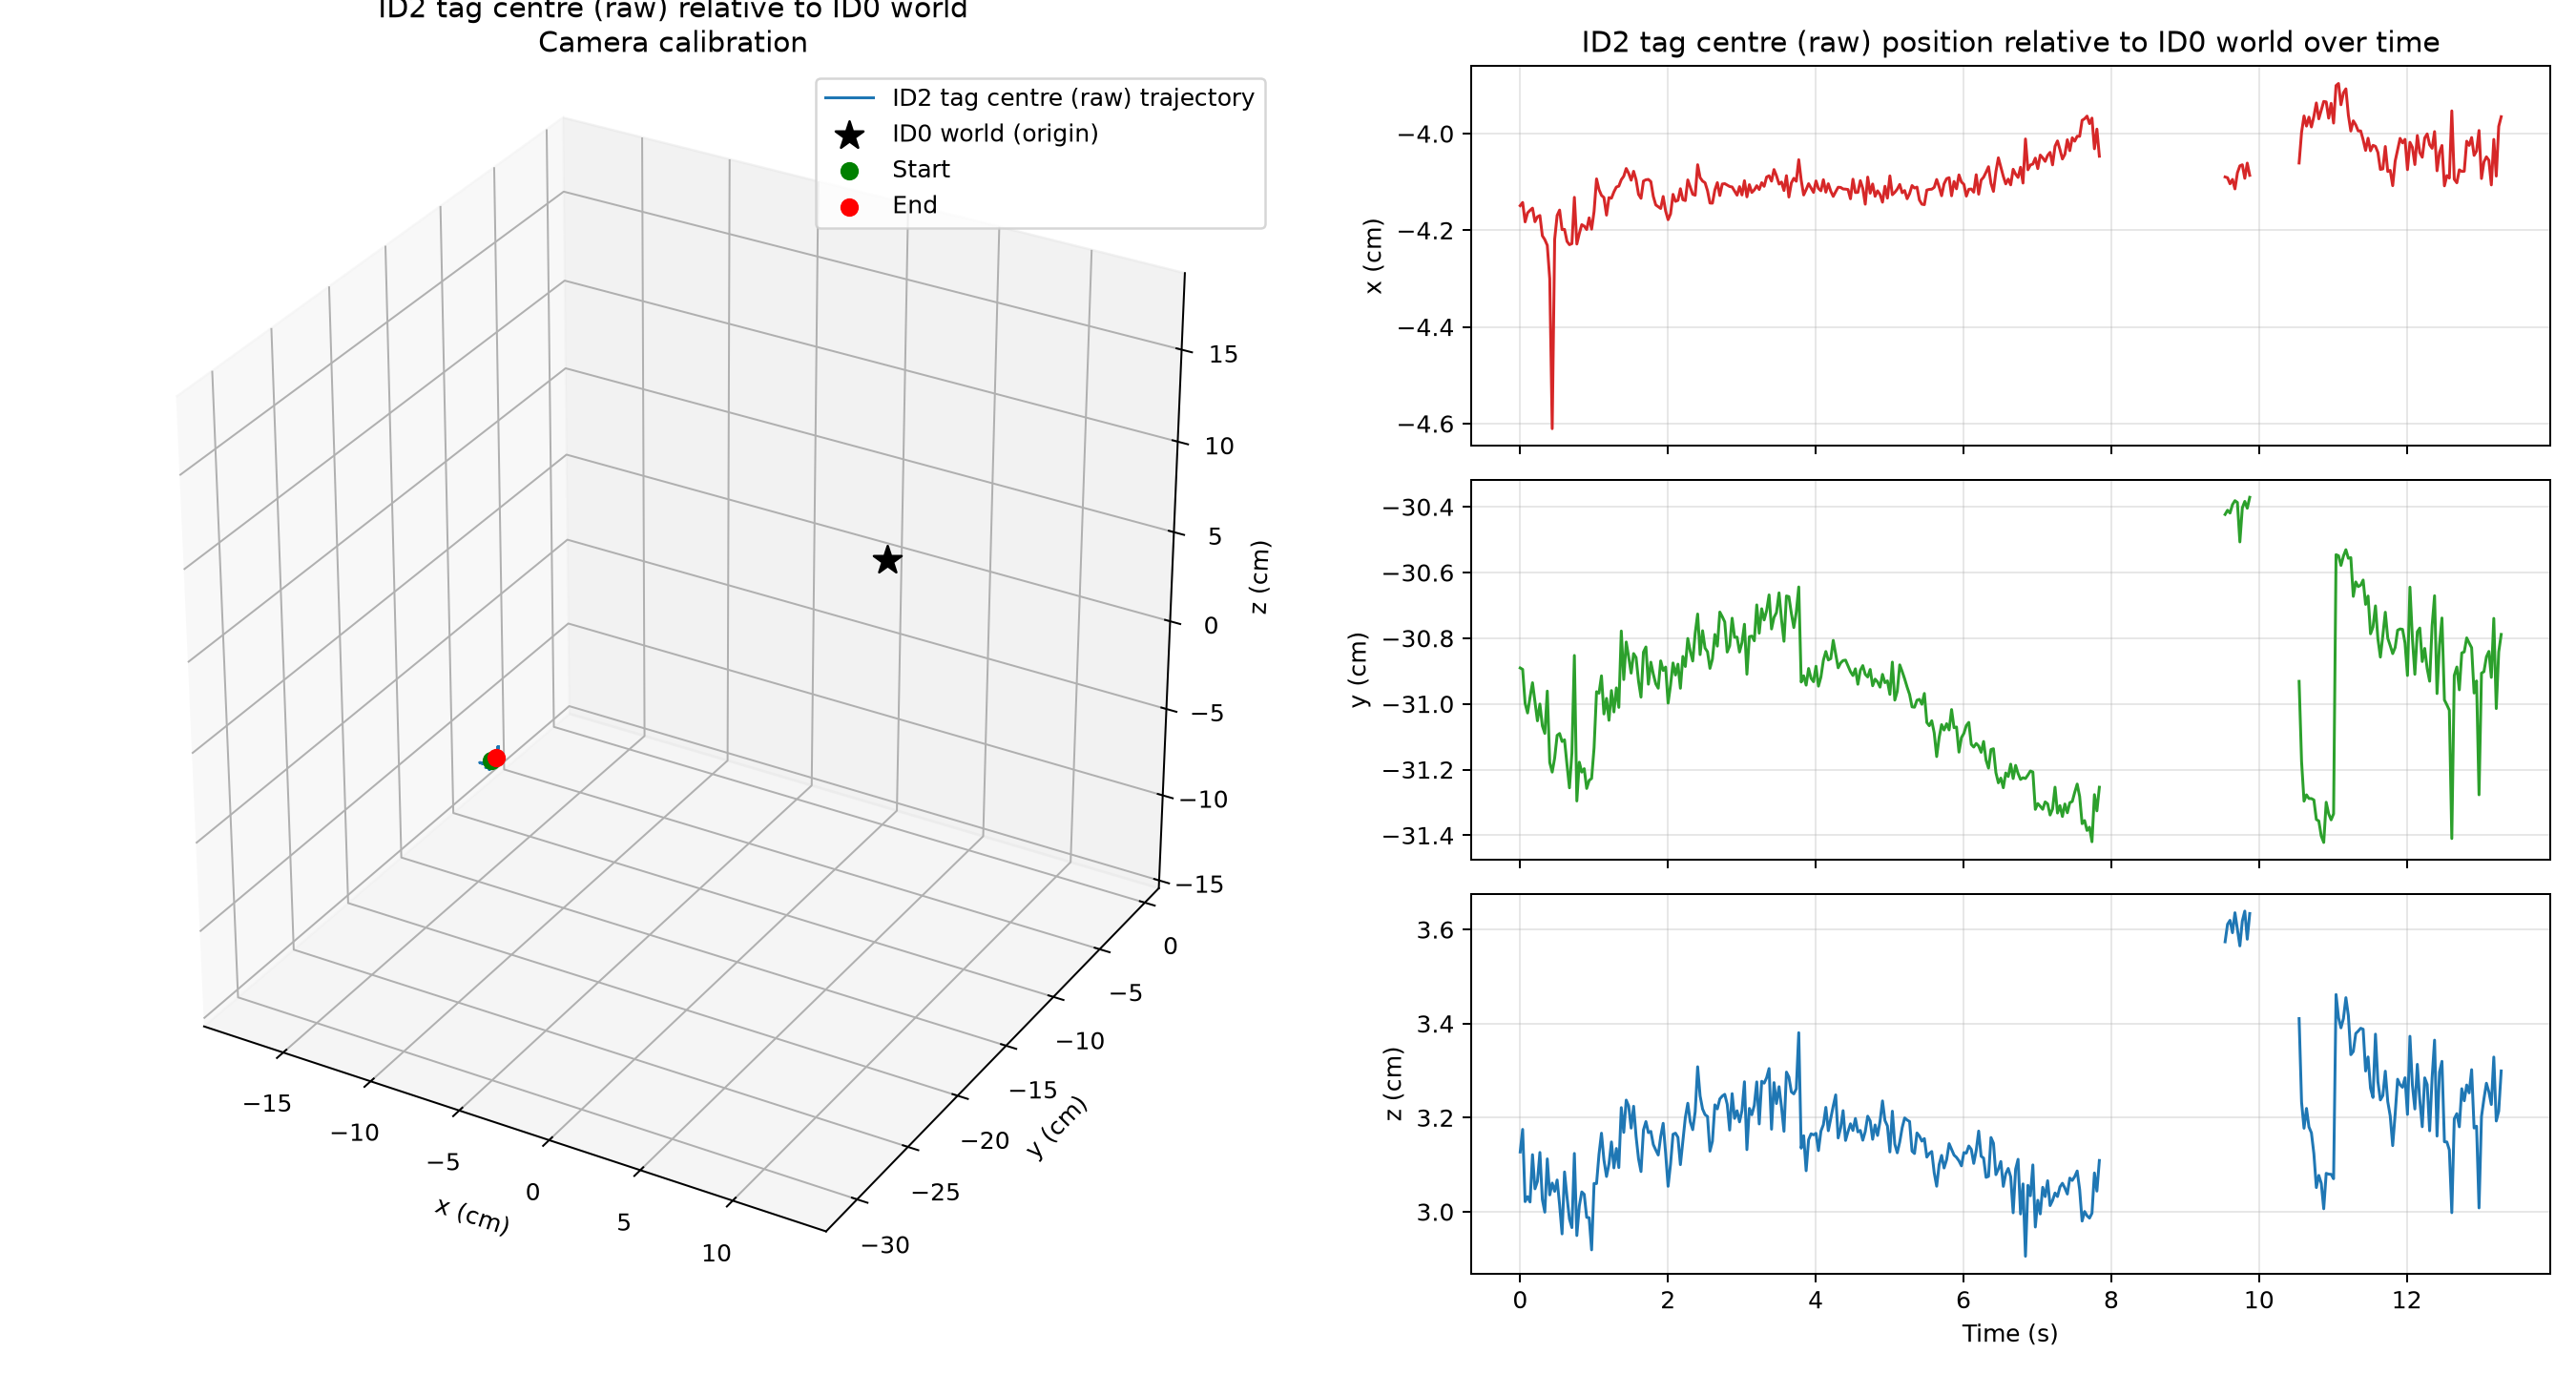

Data behind this chart, as committed beside it:
frame, time_s, status, world_source_id, detection_count, error_px, ambiguity_gap_px, x_m, y_m, z_m, relative_rx_rad, relative_ry_rad, relative_rz_rad, distance_m
0, 0.0, tracked, 1, 1, 0.2825, 1.342, -0.04149, -0.3089, 0.03127, -0.05966, 0.003068, -0.03353, 0.3132
1, 0.03333, tracked, 1, 1, 0.2775, 1.332, -0.04142, -0.309, 0.03175, -0.05858, 0.0007642, -0.03355, 0.3133
2, 0.06667, tracked, 1, 1, 0.3168, 1.252, -0.04183, -0.31, 0.03022, -0.05984, 0.003284, -0.03248, 0.3142
3, 0.1, tracked, 1, 1, 0.2894, 1.347, -0.04164, -0.3103, 0.03032, -0.06109, 0.003719, -0.03349, 0.3145
4, 0.1333, tracked, 1, 1, 0.3069, 1.275, -0.04159, -0.3098, 0.03021, -0.06141, 0.003125, -0.03135, 0.314
5, 0.1667, tracked, 1, 1, 0.299, 1.317, -0.04154, -0.3094, 0.03121, -0.06043, 0.002997, -0.03242, 0.3137
6, 0.2, tracked, 1, 1, 0.2967, 1.324, -0.04182, -0.3099, 0.03049, -0.06008, 0.00518, -0.03266, 0.3142
7, 0.2333, tracked, 1, 1, 0.2947, 1.348, -0.04172, -0.3105, 0.03065, -0.06109, 0.003087, -0.03304, 0.3148
8, 0.2667, tracked, 1, 1, 0.3941, 1.249, -0.0417, -0.31, 0.03126, -0.0592, 0.003592, -0.0363, 0.3144
9, 0.3, tracked, 1, 1, 0.2711, 1.363, -0.04211, -0.3107, 0.03026, -0.06322, 0.00588, -0.03606, 0.315
10, 0.3333, tracked, 1, 1, 0.2392, 1.417, -0.04219, -0.3109, 0.02999, -0.06375, 0.004503, -0.0374, 0.3152
11, 0.3667, tracked, 1, 1, 0.2848, 1.364, -0.04231, -0.3096, 0.03112, -0.05913, 0.004746, -0.03868, 0.314
12, 0.4, tracked, 1, 1, 0.2419, 1.362, -0.043, -0.3118, 0.03036, -0.05959, 0.003963, -0.04313, 0.3162
13, 0.4333, tracked, 1, 1, 0.2733, 1.461, -0.04611, -0.3121, 0.03061, -0.05664, 0.001422, -0.03794, 0.3169
14, 0.4667, tracked, 1, 1, 0.2924, 1.303, -0.04219, -0.3116, 0.03043, -0.06277, 0.0012, -0.03551, 0.316
15, 0.5, tracked, 1, 1, 0.3141, 1.285, -0.04169, -0.311, 0.03067, -0.06071, 0.0001135, -0.03521, 0.3152
16, 0.5333, tracked, 1, 1, 0.3207, 1.306, -0.04158, -0.3109, 0.03015, -0.06181, 0.003569, -0.03573, 0.3151
17, 0.5667, tracked, 1, 1, 0.2589, 1.375, -0.04199, -0.3111, 0.02953, -0.05993, 0.003816, -0.03621, 0.3154
18, 0.6, tracked, 1, 1, 0.2529, 1.395, -0.04198, -0.3111, 0.03085, -0.05904, 0.002503, -0.03947, 0.3154
19, 0.6333, tracked, 1, 1, 0.255, 1.364, -0.04223, -0.3119, 0.03032, -0.06384, 0.002471, -0.03928, 0.3162
20, 0.6667, tracked, 1, 1, 0.3404, 1.296, -0.0423, -0.3126, 0.02985, -0.0597, 0.00101, -0.04118, 0.3168
21, 0.7, tracked, 1, 1, 0.2697, 1.342, -0.04228, -0.3115, 0.02966, -0.06205, 0.004622, -0.03702, 0.3157
22, 0.7333, tracked, 0, 1, 0.2307, 1.405, -0.04132, -0.3085, 0.03124, -0.06291, 0.003652, -0.03398, 0.3128
23, 0.7667, tracked, 1, 1, 0.3448, 1.307, -0.04229, -0.313, 0.02949, -0.06329, 0.002133, -0.03978, 0.3172
24, 0.8, tracked, 1, 1, 0.24, 1.422, -0.04207, -0.3118, 0.03012, -0.05919, 0.002074, -0.03866, 0.316
25, 0.8333, tracked, 1, 1, 0.3228, 1.33, -0.04188, -0.3121, 0.03042, -0.06154, 0.001372, -0.04048, 0.3163
26, 0.8667, tracked, 1, 1, 0.2298, 1.431, -0.04192, -0.312, 0.03037, -0.0603, 0.002415, -0.03939, 0.3162
27, 0.9, tracked, 1, 1, 0.2213, 1.438, -0.04199, -0.3126, 0.02988, -0.06259, 0.002091, -0.03924, 0.3168
28, 0.9333, tracked, 1, 1, 0.2357, 1.421, -0.04174, -0.3123, 0.02987, -0.06268, 0.0002568, -0.03853, 0.3165
29, 0.9667, tracked, 1, 1, 0.215, 1.429, -0.04198, -0.3123, 0.02919, -0.06104, 0.002702, -0.03783, 0.3164
30, 1.0, tracked, 1, 1, 0.32, 1.35, -0.04161, -0.3113, 0.0306, -0.06376, -0.000545, -0.03883, 0.3156
31, 1.033, tracked, 0, 1, 0.2453, 1.42, -0.04094, -0.3096, 0.0306, -0.06153, 0.003694, -0.03379, 0.3138
32, 1.067, tracked, 0, 1, 0.276, 1.368, -0.04116, -0.3097, 0.03122, -0.06256, 0.001832, -0.03375, 0.314
33, 1.1, tracked, 0, 1, 0.2492, 1.369, -0.04128, -0.3091, 0.03167, -0.06402, 0.005232, -0.03471, 0.3135
34, 1.133, tracked, 1, 1, 0.2825, 1.385, -0.04132, -0.3103, 0.0311, -0.0637, 0.0008331, -0.03849, 0.3146
35, 1.168, tracked, 1, 1, 0.2363, 1.453, -0.04169, -0.3098, 0.03075, -0.06311, 0.002146, -0.03708, 0.3141
36, 1.202, tracked, 1, 1, 0.349, 1.335, -0.04133, -0.3105, 0.03101, -0.0633, -0.0009898, -0.03776, 0.3148
37, 1.235, tracked, 1, 1, 0.2734, 1.429, -0.04134, -0.3096, 0.03148, -0.06245, 0.001098, -0.03787, 0.3139
38, 1.268, tracked, 1, 1, 0.3334, 1.296, -0.04121, -0.3102, 0.03093, -0.06005, 0.002514, -0.0402, 0.3145
39, 1.302, tracked, 0, 1, 0.325, 1.338, -0.04111, -0.3095, 0.03134, -0.06334, 0.0006006, -0.03242, 0.3138
40, 1.335, tracked, 1, 1, 0.3435, 1.342, -0.04109, -0.3101, 0.03094, -0.06298, -0.0007399, -0.03874, 0.3143
41, 1.368, tracked, 1, 1, 0.2517, 1.39, -0.04095, -0.3078, 0.03221, -0.06161, 0.002068, -0.03648, 0.3122
42, 1.402, tracked, 1, 1, 0.2708, 1.381, -0.04088, -0.3093, 0.03169, -0.06218, -0.0002573, -0.03848, 0.3136
43, 1.435, tracked, 1, 1, 0.2553, 1.419, -0.04072, -0.3081, 0.03237, -0.06268, -0.001651, -0.03535, 0.3125
44, 1.468, tracked, 1, 1, 0.2269, 1.462, -0.04082, -0.3086, 0.03224, -0.06258, -0.0008171, -0.03777, 0.3129
45, 1.502, tracked, 1, 1, 0.2827, 1.343, -0.04096, -0.3091, 0.03178, -0.06287, 0.002101, -0.03965, 0.3134
46, 1.535, tracked, 1, 1, 0.265, 1.358, -0.04078, -0.3085, 0.03224, -0.06264, 0.0009127, -0.03929, 0.3128
47, 1.568, tracked, 1, 1, 0.2647, 1.405, -0.04096, -0.3086, 0.0316, -0.06107, 0.0009315, -0.03824, 0.3129
48, 1.602, tracked, 1, 1, 0.2584, 1.417, -0.04126, -0.3093, 0.03112, -0.06061, 0.001405, -0.03948, 0.3136
49, 1.635, tracked, 1, 1, 0.2328, 1.416, -0.04134, -0.3098, 0.03085, -0.06422, 0.003981, -0.039, 0.3141
50, 1.668, tracked, 1, 1, 0.2636, 1.424, -0.04098, -0.3084, 0.03174, -0.06165, 0.002729, -0.03859, 0.3128
51, 1.702, tracked, 1, 1, 0.2817, 1.363, -0.04096, -0.3083, 0.03192, -0.06157, 0.005908, -0.0399, 0.3126
52, 1.735, tracked, 1, 1, 0.3014, 1.407, -0.04095, -0.3094, 0.03168, -0.0615, 0.00175, -0.04121, 0.3137
53, 1.768, tracked, 1, 1, 0.2599, 1.45, -0.04099, -0.3087, 0.03171, -0.0622, 0.002605, -0.0396, 0.3131
54, 1.802, tracked, 1, 1, 0.2801, 1.432, -0.0413, -0.3091, 0.03143, -0.06287, 0.002872, -0.03949, 0.3134
55, 1.835, tracked, 1, 1, 0.2317, 1.503, -0.04148, -0.3094, 0.03131, -0.06049, 0.003315, -0.03977, 0.3137
56, 1.868, tracked, 1, 1, 0.2325, 1.48, -0.04151, -0.3095, 0.03121, -0.06188, 0.003564, -0.04188, 0.3139
57, 1.902, tracked, 1, 1, 0.257, 1.467, -0.04155, -0.3087, 0.0316, -0.06056, 0.003573, -0.04064, 0.3131
58, 1.935, tracked, 1, 1, 0.3137, 1.354, -0.0413, -0.309, 0.03188, -0.06082, 0.002279, -0.04087, 0.3134
59, 1.968, tracked, 1, 1, 0.2724, 1.444, -0.0416, -0.3089, 0.03124, -0.06243, 0.002939, -0.03882, 0.3132
... 339 more rows
